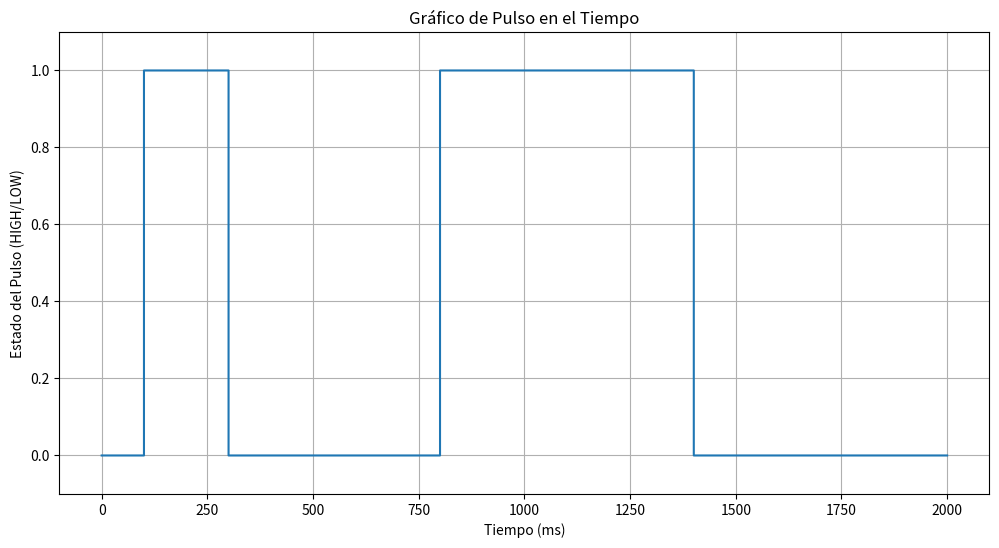
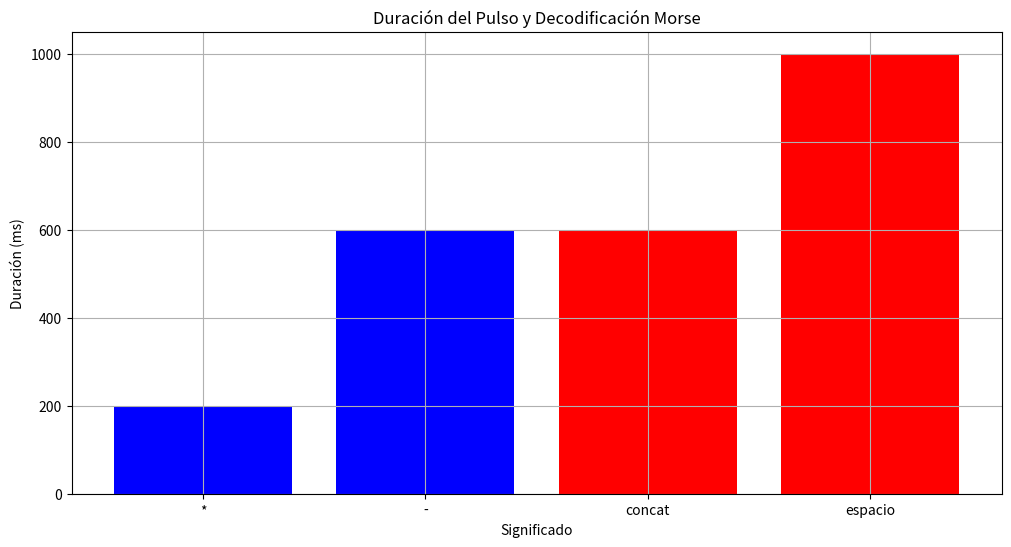

Here is the Python script that generated these plots, in order:
import matplotlib.pyplot as plt
import numpy as np

# Datos simulados
tiempo = np.linspace(0, 2000, 2000)  # 3000 ms de tiempo total con 1 ms de resolución
estado_pulso = np.zeros_like(tiempo)  # Inicializar todos los valores en 0
estado_pulso[100:300] = 1  # 100ms a 300ms en 1
estado_pulso[800:1400] = 1  # 800ms a 1400ms en 1

# Gráfico de Pulso en el Tiempo
plt.figure(figsize=(12, 6))
plt.plot(tiempo, estado_pulso, drawstyle='steps-post')
plt.title('Gráfico de Pulso en el Tiempo')
plt.xlabel('Tiempo (ms)')
plt.ylabel('Estado del Pulso (HIGH/LOW)')
plt.ylim(-0.1, 1.1)
plt.grid(True)
plt.show()

# Datos simulados de duración del pulso
duraciones = [200, 600, 600, 1000]
tipos_pulso = ['*', '-', 'concat', 'espacio']

# Gráfico de Duración del Pulso
plt.figure(figsize=(12, 6))
plt.bar(range(len(duraciones)), duraciones, color=['blue', 'blue', 'red', 'red'])
plt.xticks(range(len(duraciones)), tipos_pulso)
plt.title('Duración del Pulso y Decodificación Morse')
plt.xlabel('Significado')
plt.ylabel('Duración (ms)')
plt.grid(True)
plt.show()
